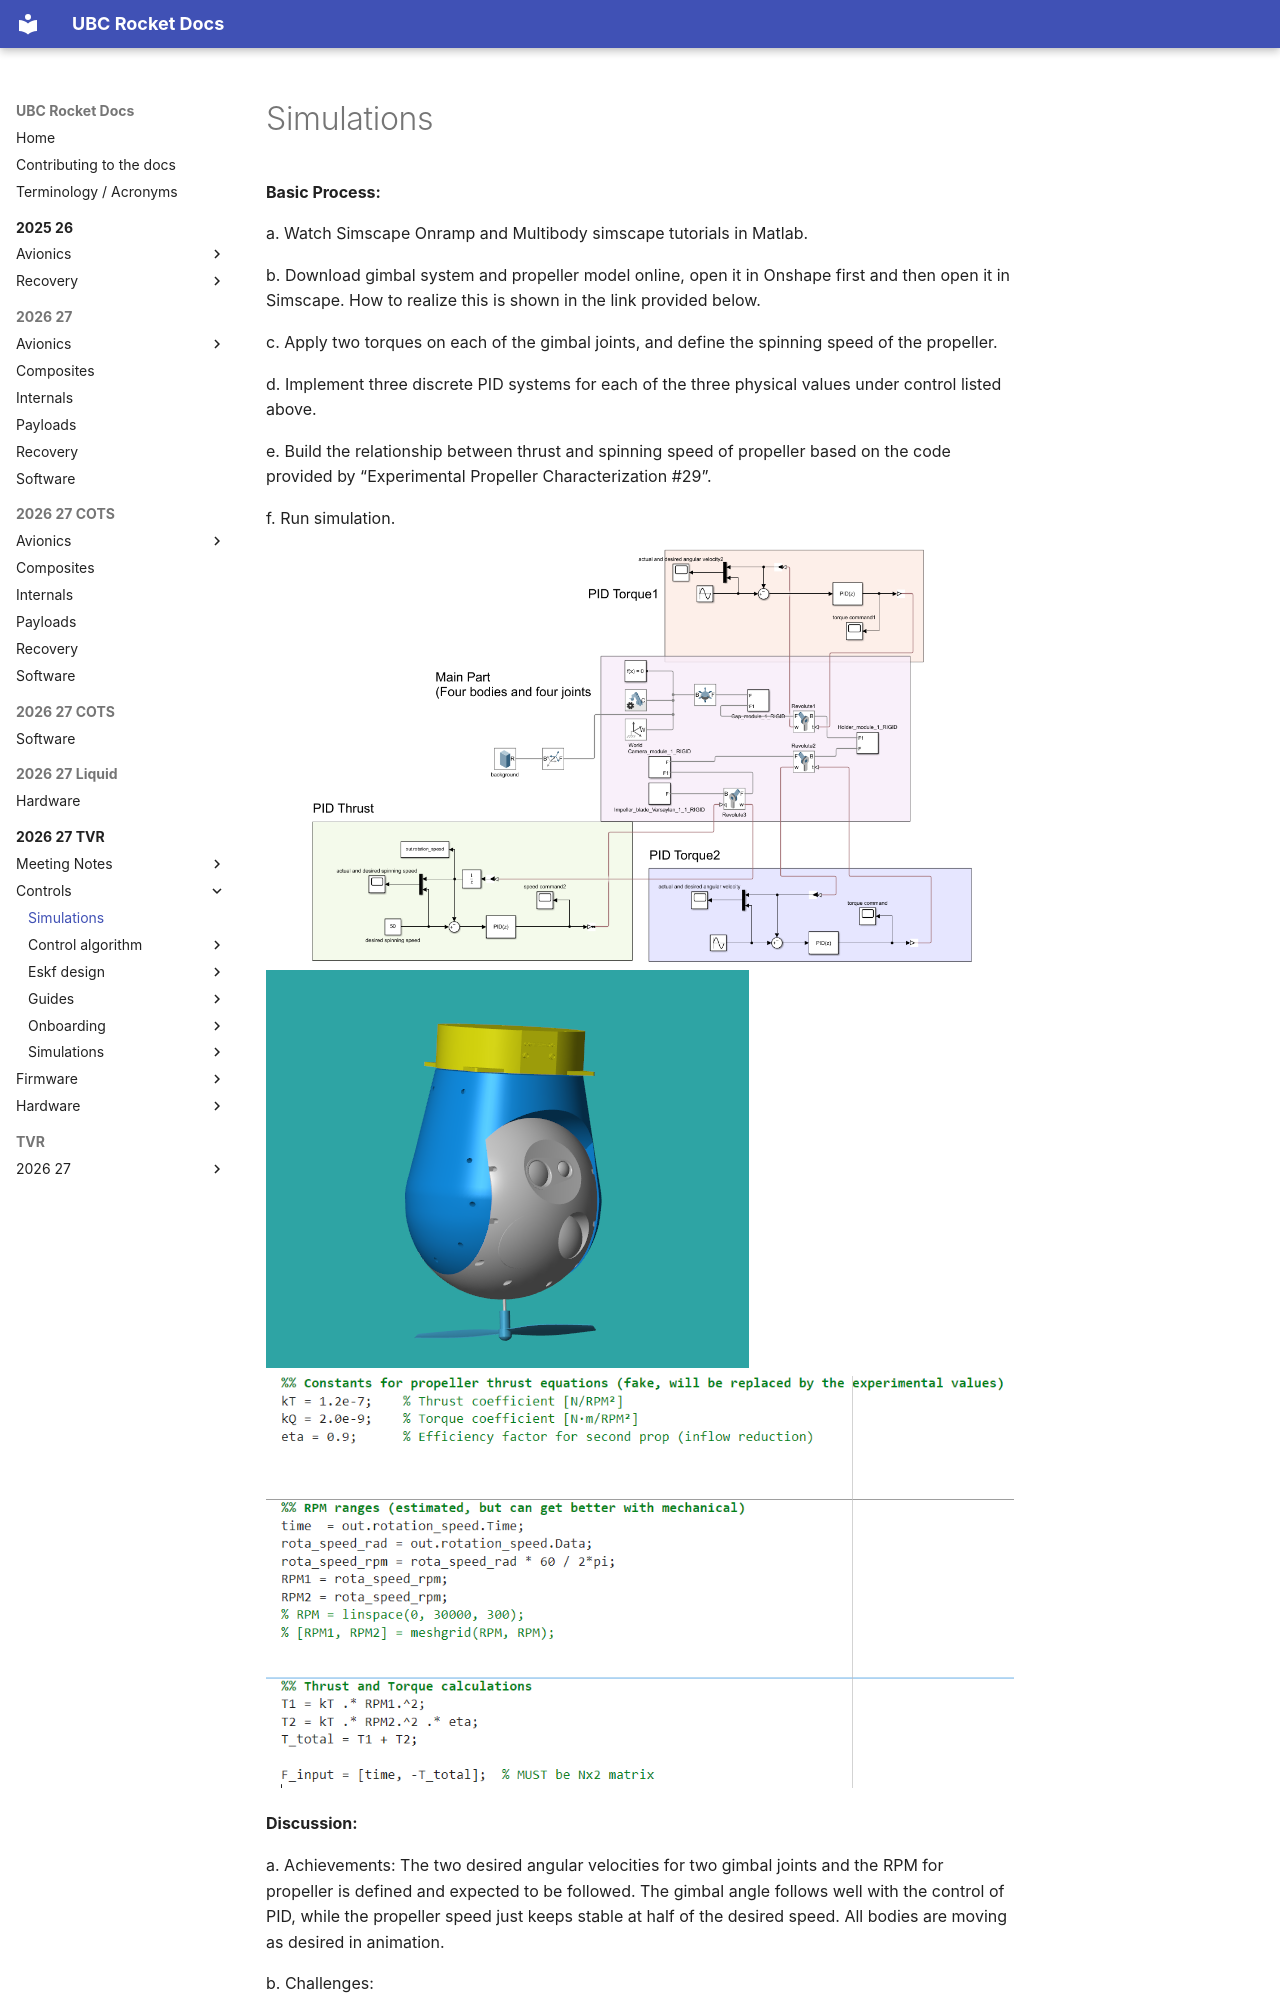

repository: UBC-Rocket/docs · page: 2026-27-TVR/controls/simulations/index.html · generator: mkdocs


**Basic Process:**

a. Watch Simscape Onramp and Multibody simscape tutorials in Matlab.

b. Download gimbal system and propeller model online, open it in Onshape first and then open it in Simscape. How to realize this is shown in the link provided below. 

c. Apply two torques on each of the gimbal joints, and define the spinning speed of the propeller. 

d. Implement three discrete PID systems for each of the three physical values under control listed above.

e. Build the relationship between thrust and spinning speed of propeller based on the code provided by “Experimental Propeller Characterization #29”.

f. Run simulation.  

![embed](main-body-example.png)
![embed](gimbal-example-model.png)
![embed](thrust-calculation.png)


**Discussion:**

a. Achievements: The two desired angular velocities for two gimbal joints and the RPM for propeller is defined and expected to be followed. The gimbal angle follows well with the control of PID, while the propeller speed just keeps stable at half of the desired speed. All bodies are moving as desired in animation. 

b. Challenges: 

--Visualization: Constrained by the size of simscape animation window, the object usually flies out of the window, making it difficult for designer to follow and observe. Also the background is single color so there is a lack of reference for observer.
